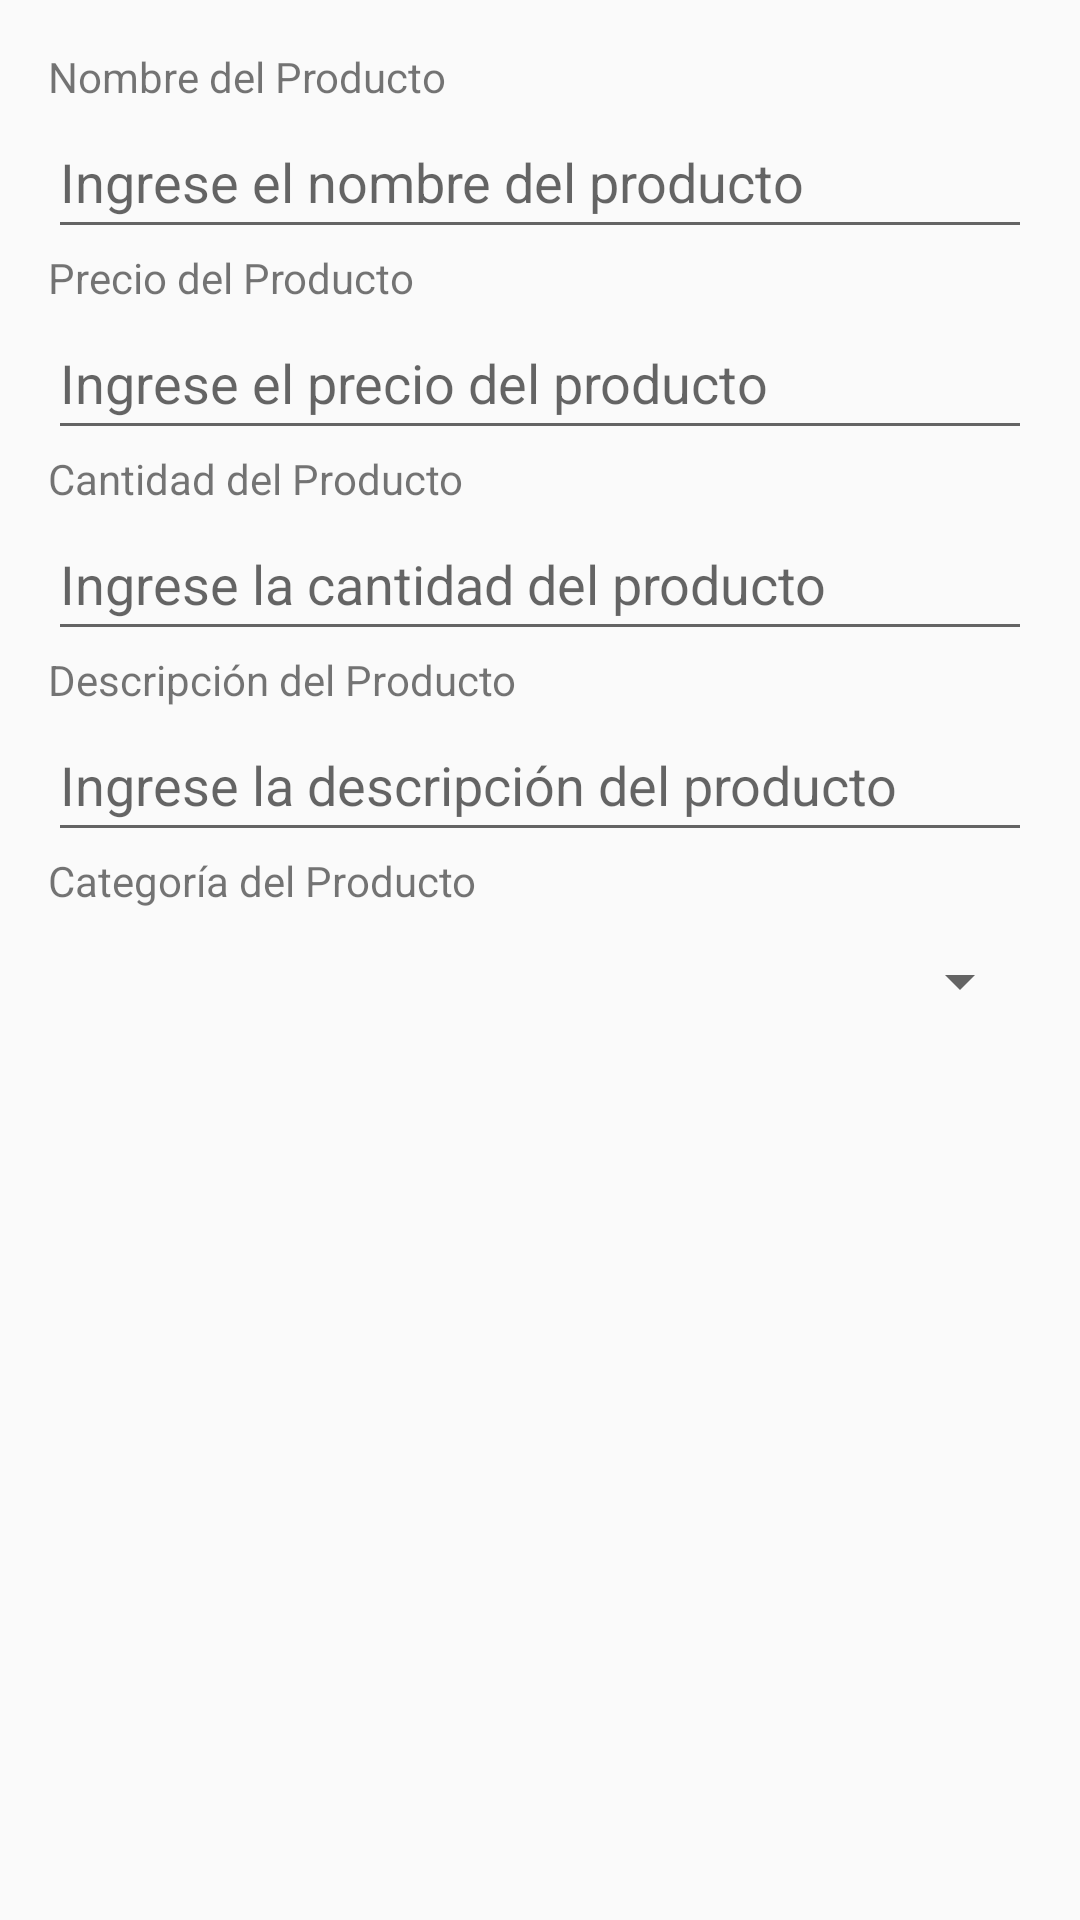

Here is an Android app screen rendered from its layout file. Give the layout XML and the strings, colors and styles it references.
<!-- AndroidManifest.xml: application theme Theme.StoreGestor -->
<!-- res/layout/popup_product_shopping.xml -->
<?xml version="1.0" encoding="utf-8"?>
<LinearLayout xmlns:android="http://schemas.android.com/apk/res/android"
    android:layout_width="match_parent"
    android:layout_height="wrap_content"
    android:orientation="vertical"
    android:padding="16dp">

    <TextView
        android:id="@+id/textViewNombre"
        android:layout_width="match_parent"
        android:layout_height="wrap_content"
        android:text="Nombre del Producto" />

    <EditText
        android:id="@+id/editTextNombre"
        android:layout_width="match_parent"
        android:layout_height="wrap_content"
        android:hint="Ingrese el nombre del producto"
        android:minHeight="48dp" />

    <TextView
        android:id="@+id/textViewPrecio"
        android:layout_width="match_parent"
        android:layout_height="wrap_content"
        android:text="Precio del Producto" />

    <EditText
        android:id="@+id/editTextPrecio"
        android:layout_width="match_parent"
        android:layout_height="wrap_content"
        android:hint="Ingrese el precio del producto"
        android:inputType="numberDecimal"
        android:minHeight="48dp" />

    <TextView
        android:id="@+id/textViewCantidad"
        android:layout_width="match_parent"
        android:layout_height="wrap_content"
        android:text="Cantidad del Producto" />

    <EditText
        android:id="@+id/editTextCantidad"
        android:layout_width="match_parent"
        android:layout_height="wrap_content"
        android:hint="Ingrese la cantidad del producto"
        android:inputType="number"
        android:minHeight="48dp" />

    <TextView
        android:id="@+id/textViewDescripcion"
        android:layout_width="match_parent"
        android:layout_height="wrap_content"
        android:text="Descripción del Producto" />

    <EditText
        android:id="@+id/editTextDescripcion"
        android:layout_width="match_parent"
        android:layout_height="wrap_content"
        android:hint="Ingrese la descripción del producto"
        android:minHeight="48dp" />

    <TextView
        android:id="@+id/textViewCategoria"
        android:layout_width="match_parent"
        android:layout_height="wrap_content"
        android:text="Categoría del Producto" />

    <Spinner
        android:id="@+id/spinnerCategoria"
        android:layout_width="match_parent"
        android:layout_height="wrap_content"
        android:minHeight="48dp"/>

</LinearLayout>
<!-- resources referenced by this layout -->
<resources>
  <style name="Theme.StoreGestor" parent="Base.Theme.StoreGestor" />
  <style name="Base.Theme.StoreGestor" parent="Theme.MaterialComponents.Light.NoActionBar.Bridge">
          
          
      </style>
</resources>
